Image classification data set "Poverty_prediciton" (SabrinaAL/Poverty_prediciton on GitHub). Class labels (2): poor, rich.

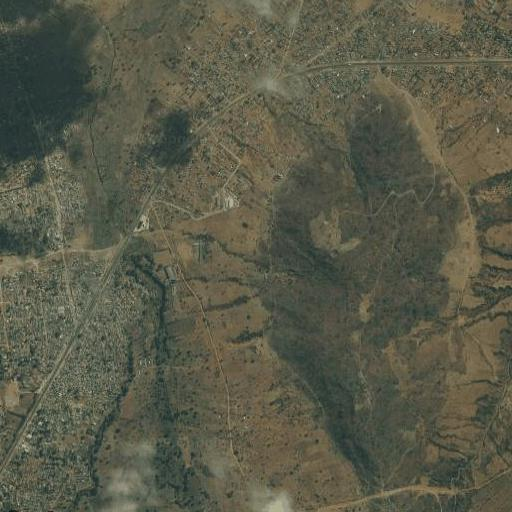
Label: rich

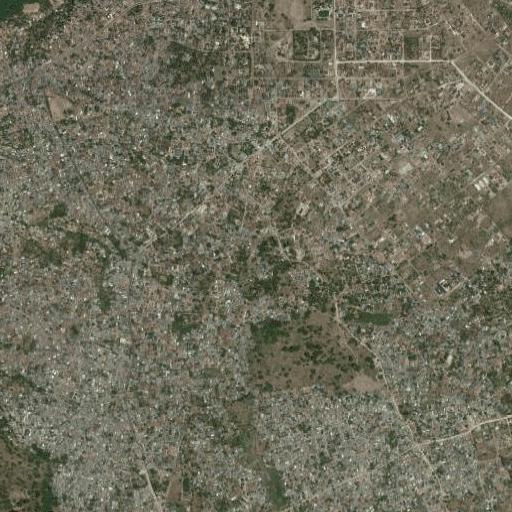
Label: rich

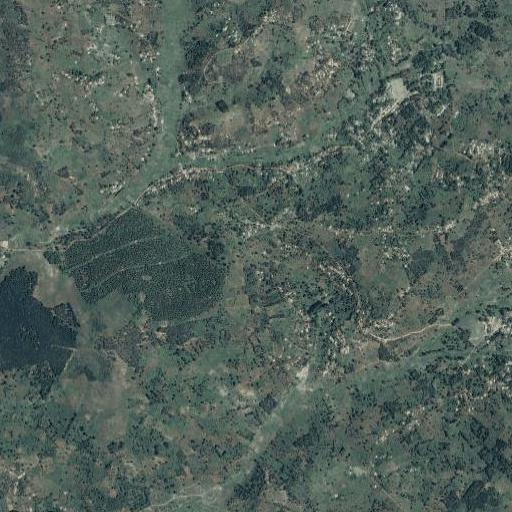
Label: poor

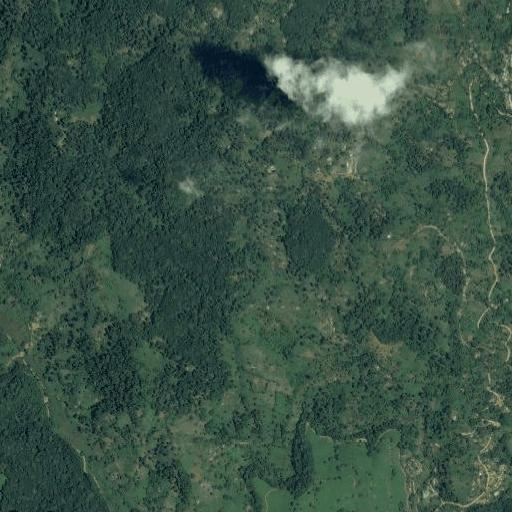
Label: poor

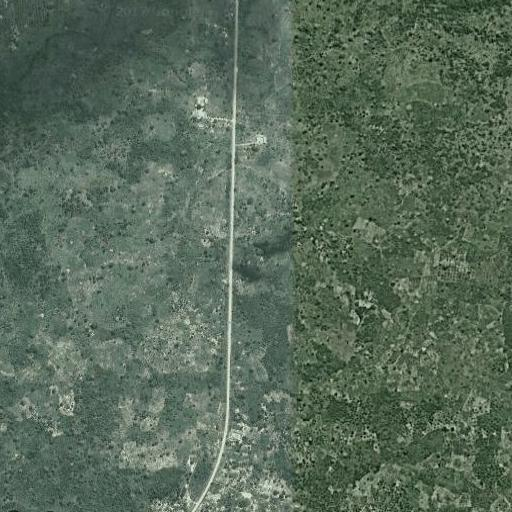
Label: poor

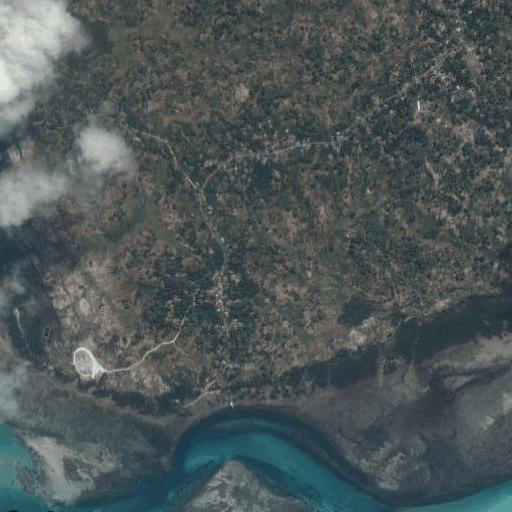
Label: poor
